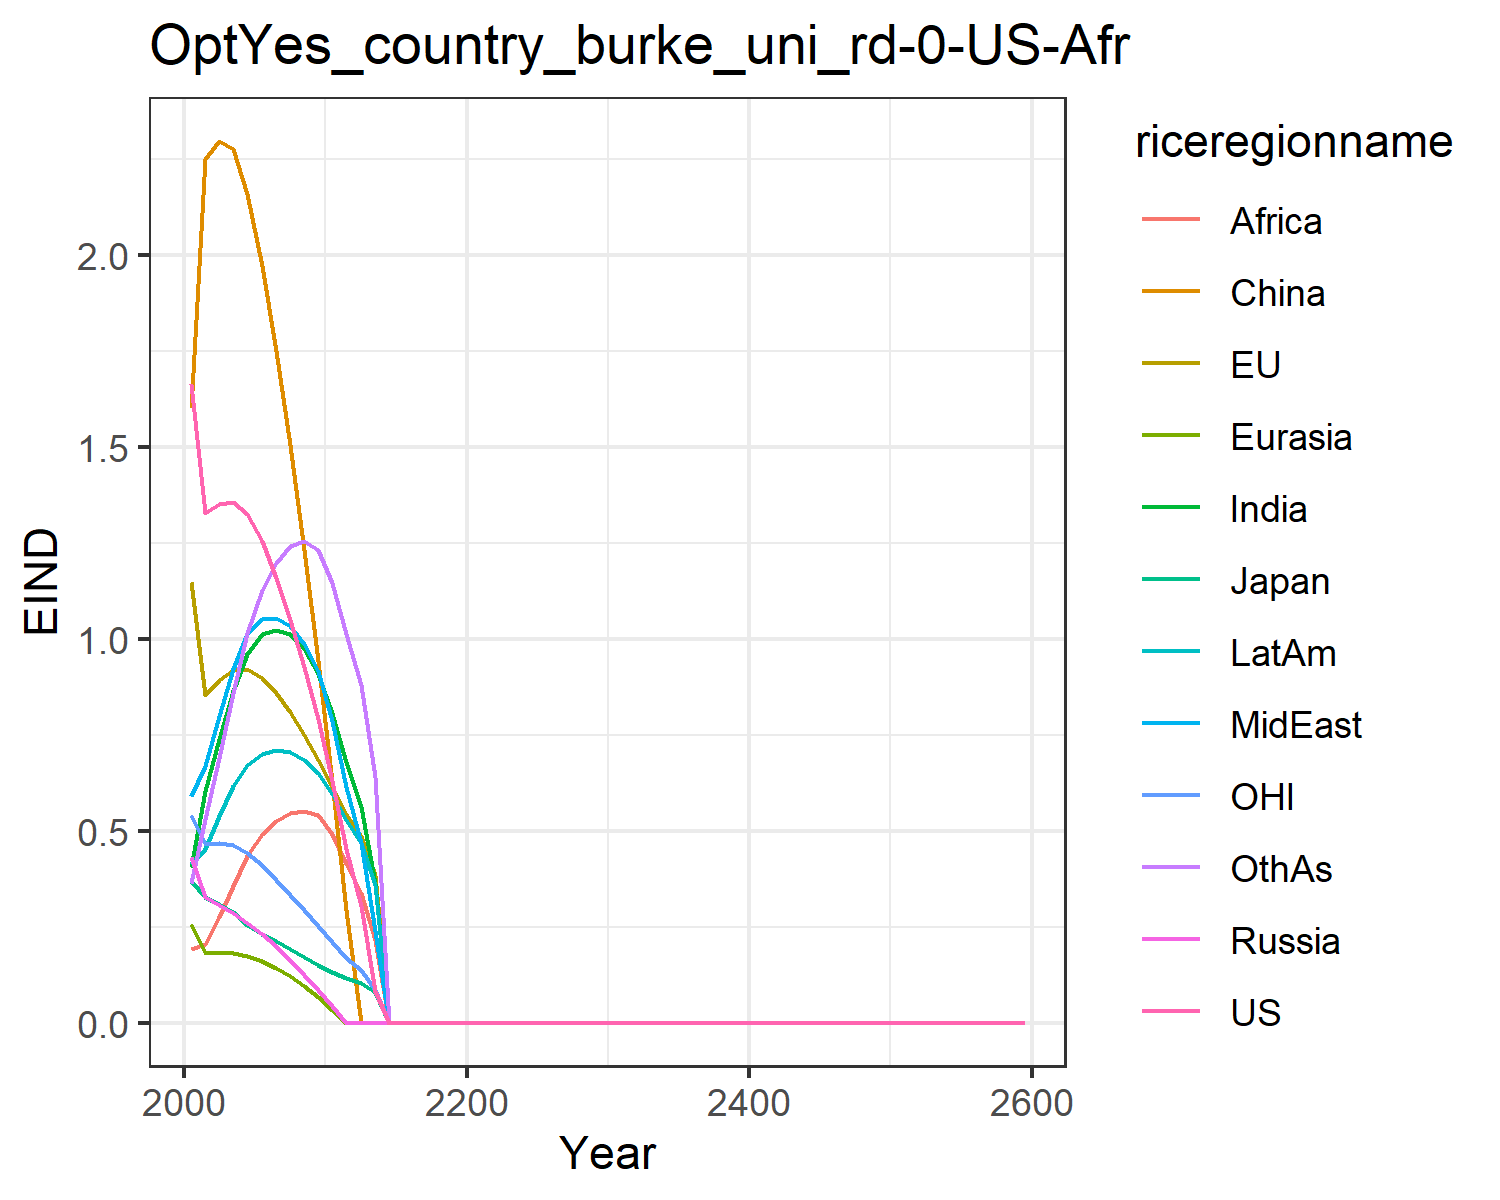

Source data for this figure (header and first rows):
1.6621334550980102, 1.1460506191660516, 0.3699659257424831, 0.43123618180564005, 0.2566662932747705, 1.6007411280266048, 0.4051515896926559, 0.5896749604345518, 0.19137708401697257, 0.4122723985071479, 0.541778261497279, 0.3639521027378334
1.328, 0.8529, 0.3276, 0.3274, 0.1804, 2.249, 0.6042, 0.6679, 0.204, 0.4529, 0.4661, 0.5315
1.35, 0.8928, 0.3096, 0.3069, 0.1821, 2.295, 0.739, 0.7988, 0.2749, 0.5378, 0.4667, 0.6903
1.355, 0.9183, 0.2869, 0.2858, 0.1811, 2.275, 0.8635, 0.9204, 0.3549, 0.6159, 0.4617, 0.8596
1.323, 0.9205, 0.2543, 0.2601, 0.1736, 2.158, 0.9611, 1.011, 0.4341, 0.6717, 0.4422, 1.014
1.254, 0.8981, 0.231, 0.2311, 0.1601, 1.969, 1.012, 1.051, 0.4909, 0.7, 0.4106, 1.126
1.158, 0.8581, 0.2118, 0.1988, 0.142, 1.75, 1.024, 1.053, 0.5238, 0.7091, 0.3725, 1.198
1.049, 0.8083, 0.192, 0.1635, 0.1202, 1.503, 1.011, 1.033, 0.5451, 0.7041, 0.333, 1.242
0.9251, 0.749, 0.1716, 0.1252, 0.09471, 1.23, 0.9718, 0.9867, 0.5514, 0.6837, 0.2921, 1.253
0.7906, 0.6831, 0.1513, 0.0857, 0.06659, 0.9411, 0.9082, 0.9155, 0.5419, 0.6499, 0.251, 1.23
0.6289, 0.6135, 0.1327, 0.04325, 0.03407, 0.626, 0.8073, 0.7851, 0.4925, 0.596, 0.2098, 1.146
0.4522, 0.5427, 0.1157, 0.0, 0.0, 0.2938, 0.6794, 0.6137, 0.4124, 0.5272, 0.1695, 1.013
0.3049, 0.4847, 0.1023, 0.0, 0.0, 0.0, 0.5621, 0.4675, 0.3382, 0.4678, 0.1362, 0.8796
0.08326, 0.3843, 0.08034, 0.0, 0.0, 0.0, 0.3626, 0.2396, 0.2164, 0.3591, 0.08537, 0.6383
0.0, 0.0, 0.0, 0.0, 0.0, 0.0, 0.0, 0.0, 0.0, 0.0, 0.0, 0.0
0.0, 0.0, 0.0, 0.0, 0.0, 0.0, 0.0, 0.0, 0.0, 0.0, 0.0, 0.0
0.0, 0.0, 0.0, 0.0, 0.0, 0.0, 0.0, 0.0, 0.0, 0.0, 0.0, 0.0
0.0, 0.0, 0.0, 0.0, 0.0, 0.0, 0.0, 0.0, 0.0, 0.0, 0.0, 0.0
0.0, 0.0, 0.0, 0.0, 0.0, 0.0, 0.0, 0.0, 0.0, 0.0, 0.0, 0.0
0.0, 0.0, 0.0, 0.0, 0.0, 0.0, 0.0, 0.0, 0.0, 0.0, 0.0, 0.0
0.0, 0.0, 0.0, 0.0, 0.0, 0.0, 0.0, 0.0, 0.0, 0.0, 0.0, 0.0
0.0, 0.0, 0.0, 0.0, 0.0, 0.0, 0.0, 0.0, 0.0, 0.0, 0.0, 0.0
0.0, 0.0, 0.0, 0.0, 0.0, 0.0, 0.0, 0.0, 0.0, 0.0, 0.0, 0.0
0.0, 0.0, 0.0, 0.0, 0.0, 0.0, 0.0, 0.0, 0.0, 0.0, 0.0, 0.0
0.0, 0.0, 0.0, 0.0, 0.0, 0.0, 0.0, 0.0, 0.0, 0.0, 0.0, 0.0
0.0, 0.0, 0.0, 0.0, 0.0, 0.0, 0.0, 0.0, 0.0, 0.0, 0.0, 0.0
0.0, 0.002416, 0.0004709, 0.0, 0.0, 0.0, 0.0, 0.0, 0.0, 0.0, 0.0, 0.0
0.0, 0.0, 0.0, 0.0, 0.0, 0.0, 0.0, 0.0, 0.0, 0.0, 0.0, 0.0
0.0, 0.0, 0.0, 0.0, 0.0, 0.0, 0.0, 0.0, 0.0, 0.0, 0.0, 0.0
0.0, 0.0, 0.0, 0.0, 0.0, 0.0, 0.0, 0.0, 0.0, 0.0, 0.0, 0.0
0.0, 0.0, 0.0, 0.0, 0.0, 0.0, 0.0, 0.0, 0.0, 0.0, 0.0, 0.0
0.0, 0.0, 0.0, 0.0, 0.0, 0.0, 0.0, 0.0, 0.0, 0.0, 0.0, 0.0
0.0, 0.0, 0.0, 0.0, 0.0, 0.0, 0.0, 0.0, 0.0, 0.0, 0.0, 0.0
0.0, 0.0, 0.0, 0.0, 0.0, 0.0, 0.0, 0.0, 0.0, 0.0, 0.0, 0.0
0.0, 0.0, 0.0, 0.0, 0.0, 0.0, 0.0, 0.0, 0.0, 0.0, 0.0, 0.0
0.0, 0.0, 0.0, 0.0, 0.0, 0.0, 0.0, 0.0, 0.0, 0.0, 0.0, 0.0
0.0, 0.0, 0.0, 0.0, 0.0, 0.0, 0.0, 0.0, 0.0, 0.0, 0.0, 0.0
0.0, 0.0, 0.0, 0.0, 0.0, 0.0, 0.0, 0.0, 0.0, 0.0, 0.0, 0.0
0.0, 0.0, 0.0, 0.0, 0.0, 0.0, 0.0, 0.0, 0.0, 0.0, 0.0, 0.0
0.0, 0.0, 0.0, 0.0, 0.0, 0.0, 0.0, 0.0, 0.0, 0.0, 0.0, 0.0
0.0, 0.0, 0.0, 0.0, 0.0, 0.0, 0.0, 0.0, 0.0, 0.0, 0.0, 0.0
0.0, 0.0, 0.0, 0.0, 0.0, 0.0, 0.0, 0.0, 0.0, 0.0, 0.0, 0.0
0.0, 0.0, 0.0, 0.0, 0.0, 0.0, 0.0, 0.0, 0.0, 0.0, 0.0, 0.0
0.0, 0.0, 0.0, 0.0, 0.0, 0.0, 0.0, 0.0, 0.0, 0.0, 0.0, 0.0
0.0, 0.0, 0.0, 0.0, 0.0, 0.0, 0.0, 0.0, 0.0, 0.0, 0.0, 0.0
0.0, 0.0, 0.0, 0.0, 0.0, 0.0, 0.0, 0.0, 0.0, 0.0, 0.0, 0.0
0.0, 0.0, 0.0, 0.0, 0.0, 0.0, 0.0, 0.0, 0.0, 0.0, 0.0, 0.0
0.0, 0.0, 0.0, 0.0, 0.0, 0.0, 0.0, 0.0, 0.0, 0.0, 0.0, 0.0
0.0, 0.0, 0.0, 0.0, 0.0, 0.0, 0.0, 0.0, 0.0, 0.0, 0.0, 0.0
0.0, 0.0, 0.0, 0.0, 0.0, 0.0, 0.0, 0.0, 0.0, 0.0, 0.0, 0.0
0.0, 0.0, 0.0, 0.0, 0.0, 0.0, 0.0, 0.0, 0.0, 0.0, 0.0, 0.0
0.0, 0.0, 0.0, 0.0, 0.0, 0.0, 0.0, 0.0, 0.0, 0.0, 0.0, 0.0
0.0, 0.0, 0.0, 0.0, 0.0, 0.0, 0.0, 0.0, 0.0, 0.0, 0.0, 0.0
0.0, 0.0, 0.0, 0.0, 0.0, 0.0, 0.0, 0.0, 0.0, 0.0, 0.0, 0.0
0.0, 0.0, 0.0, 0.0, 0.0, 0.0, 0.0, 0.0, 0.0, 0.0, 0.0, 0.0
0.0, 0.0, 0.0, 0.0, 0.0, 0.0, 0.0, 0.0, 0.0, 0.0, 0.0, 0.0
0.0, 0.0, 0.0, 0.0, 0.0, 0.0, 0.0, 0.0, 0.0, 0.0, 0.0, 0.0
0.0, 0.0, 0.0, 0.0, 0.0, 0.0, 0.0, 0.0, 0.0, 0.0, 0.0, 0.0
0.0, 0.0, 0.0, 0.0, 0.0, 0.0, 0.0, 0.0, 0.0, 0.0, 0.0, 0.0
0.0, 0.0, 0.0, 0.0, 0.0, 0.0, 0.0, 0.0, 0.0, 0.0, 0.0, 0.0
